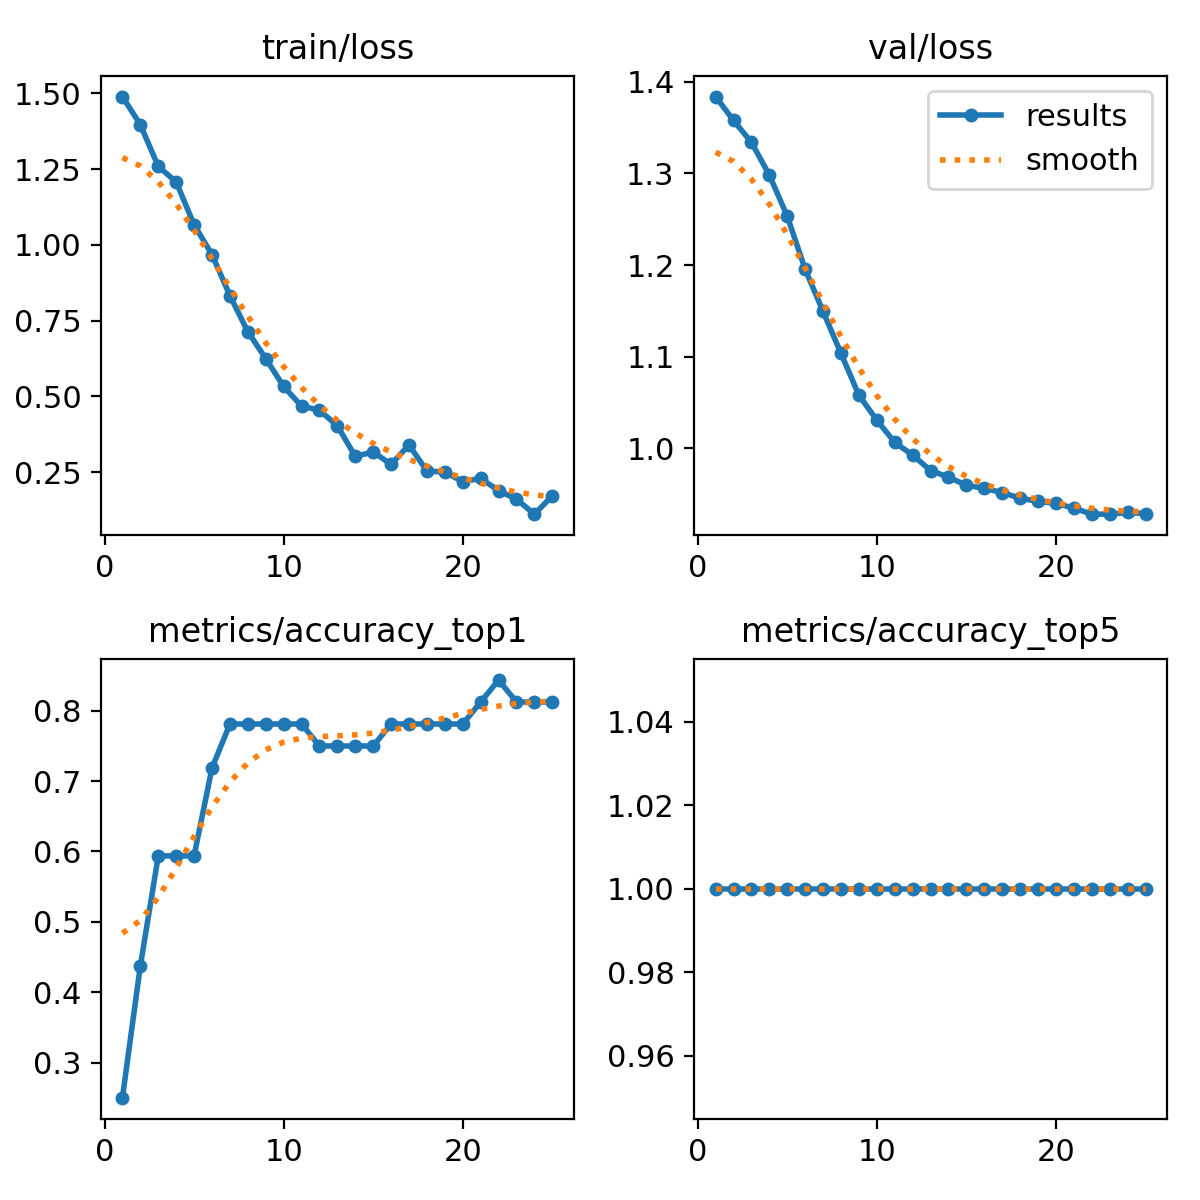

The data file committed next to this chart (first rows):
epoch, train/loss, metrics/accuracy_top1, metrics/accuracy_top5, val/loss, lr/pg0, lr/pg1, lr/pg2
1, 1.49, 0.25, 1, 1.384, 4.998e-05, 4.998e-05, 4.998e-05
2, 1.397, 0.4375, 1, 1.358, 0.0001029, 0.0001029, 0.0001029
3, 1.259, 0.5938, 1, 1.334, 0.0001512, 0.0001512, 0.0001512
4, 1.208, 0.5938, 1, 1.298, 0.000195, 0.000195, 0.000195
5, 1.066, 0.5938, 1, 1.253, 0.0002344, 0.0002344, 0.0002344
6, 0.9681, 0.7188, 1, 1.195, 0.0002691, 0.0002691, 0.0002691
7, 0.8323, 0.7812, 1, 1.149, 0.0002994, 0.0002994, 0.0002994
8, 0.7135, 0.7812, 1, 1.104, 0.0003251, 0.0003251, 0.0003251
9, 0.6248, 0.7812, 1, 1.058, 0.0003463, 0.0003463, 0.0003463
10, 0.5327, 0.7812, 1, 1.031, 0.000363, 0.000363, 0.000363
11, 0.4679, 0.7812, 1, 1.007, 0.0003752, 0.0003752, 0.0003752
12, 0.4543, 0.75, 1, 0.9927, 0.0003828, 0.0003828, 0.0003828
13, 0.4028, 0.75, 1, 0.9759, 0.0003747, 0.0003747, 0.0003747
14, 0.3019, 0.75, 1, 0.9686, 0.0003464, 0.0003464, 0.0003464
15, 0.3165, 0.75, 1, 0.9598, 0.0003182, 0.0003182, 0.0003182
16, 0.2755, 0.7812, 1, 0.9564, 0.0002899, 0.0002899, 0.0002899
17, 0.3397, 0.7812, 1, 0.9519, 0.0002616, 0.0002616, 0.0002616
18, 0.2531, 0.7812, 1, 0.9456, 0.0002333, 0.0002333, 0.0002333
19, 0.2504, 0.7812, 1, 0.9424, 0.0002051, 0.0002051, 0.0002051
20, 0.2187, 0.7812, 1, 0.94, 0.0001768, 0.0001768, 0.0001768
21, 0.2296, 0.8125, 1, 0.9349, 0.0001485, 0.0001485, 0.0001485
22, 0.1887, 0.8438, 1, 0.9283, 0.0001202, 0.0001202, 0.0001202
23, 0.1607, 0.8125, 1, 0.9283, 9.1963e-05, 9.1963e-05, 9.1963e-05
24, 0.1112, 0.8125, 1, 0.9301, 6.3689e-05, 6.3689e-05, 6.3689e-05
25, 0.1717, 0.8125, 1, 0.929, 3.5414e-05, 3.5414e-05, 3.5414e-05
